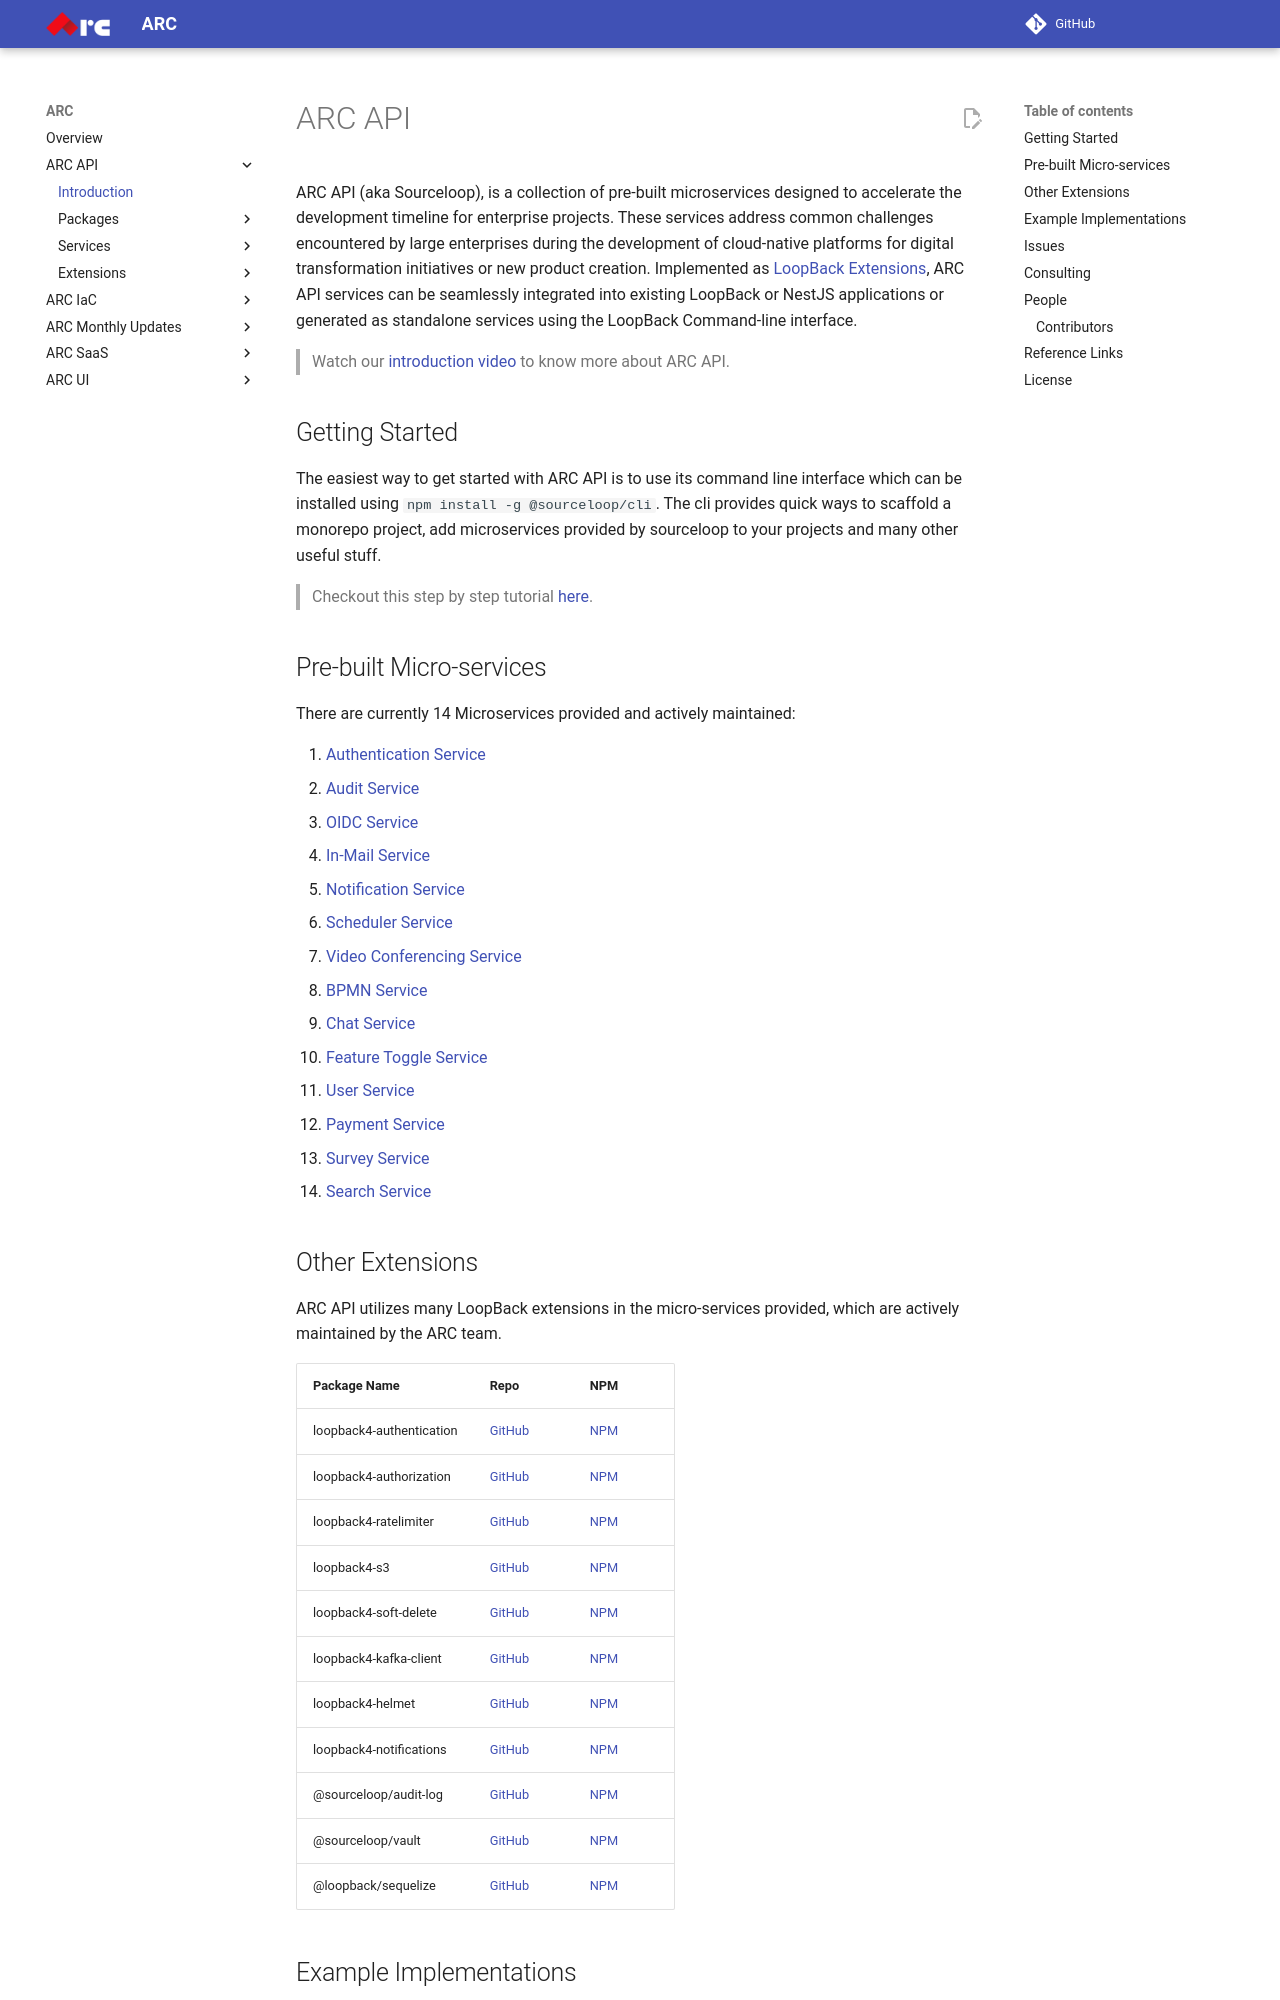

repository: sourcefuse/arc-docs · page: arc-api-docs/index.html · generator: mkdocs

<p align="center">
  <a href="https://sourcefuse.github.io/arc-docs/arc-api-docs" target="blank"><img src="https://github.com/sourcefuse/loopback4-microservice-catalog/blob/master/docs/assets/logo-dark-bg.png?raw=true" width="180" alt="ARC Logo" /></a>
</p>

<p align="center">
  ARC by SourceFuse is an open-source Rapid Application Development framework for developing cloud-native enterprise applications, utilizing prebuilt microservices and standardized architectures for deployment on private and public clouds.
</p>

<p align="center">
<a href="https://sonarcloud.io/summary/new_code?id=sourcefuse_loopback4-microservice-catalog" target="_blank">
<img alt="Sonar Quality Gate" src="https://img.shields.io/sonar/quality_gate/sourcefuse_loopback4-microservice-catalog?server=https%3A%2F%2Fsonarcloud.io&style=for-the-badge">
</a>
<a href="./LICENSE">
<img src="https://img.shields.io/github/license/sourcefuse/loopback4-microservice-catalog?style=for-the-badge" alt="License" />
</a>
<a href="https://github.com/sourcefuse/loopback4-microservice-catalog/graphs/contributors" target="_blank">
  <img alt="GitHub contributors" src="https://img.shields.io/github/contributors/sourcefuse/loopback4-microservice-catalog?style=for-the-badge">
</a>
<a href="https://www.npmjs.com/~sourceloop" target="_blank">
  <img alt="sourceloop core downloads" src="https://img.shields.io/npm/dm/@sourceloop/core?style=for-the-badge">
</a>
<a href="https://loopback.io/" target="_blank">
  <img alt="Pb Loopback" src="https://img.shields.io/badge/Powered%20by-Loopback 4-brightgreen?style=for-the-badge" />
</a>
<a href="https://nestjs.com/" target="_blank">
  <img alt="Pb Loopback" src="https://img.shields.io/badge/Compatible%20With-NestJS-brightgreen?style=for-the-badge" />
</a>

</p>
<!-- docs-index-start -->

# ARC API

ARC API (aka Sourceloop), is a collection of pre-built microservices designed to accelerate the development timeline for enterprise projects. These services address common challenges encountered by large enterprises during the development of cloud-native platforms for digital transformation initiatives or new product creation. Implemented as [LoopBack Extensions](https://loopback.io/doc/en/lb4/Extending-LoopBack-4.html), ARC API services can be seamlessly integrated into existing LoopBack or NestJS applications or generated as standalone services using the LoopBack Command-line interface.

> Watch our [introduction video](https://youtu.be/7_mReOx8RT0) to know more about ARC API.

## Getting Started

The easiest way to get started with ARC API is to use its command line interface which can be installed using `npm install -g @sourceloop/cli`. The cli provides quick ways to scaffold a monorepo project, add microservices provided by sourceloop to your projects and many other useful stuff.

> Checkout this step by step tutorial [here](packages/cli/tutorial.md).

## Pre-built Micro-services

There are currently 14 Microservices provided and actively maintained:

1. [Authentication Service](services/authentication-service)
2. [Audit Service](services/audit-service)
3. [OIDC Service](services/oidc-service)
4. [In-Mail Service](services/in-mail-service)
5. [Notification Service](services/notification-service)
6. [Scheduler Service](services/scheduler-service)
7. [Video Conferencing Service](services/video-conferencing-service)
8. [BPMN Service](services/bpmn-service)
9. [Chat Service](services/chat-service)
10. [Feature Toggle Service](services/feature-toggle-service)
11. [User Service](services/user-tenant-service)
12. [Payment Service](services/payment-service)
13. [Survey Service](services/survey-service)
14. [Search Service](services/search-service)
